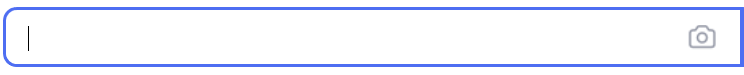
Workflow: GetOCRText

Step 1: Set Text on the text box in window '百度一下，你就知道'

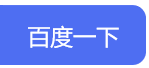
Step 2: click on the text box in window '百度一下，你就知道'

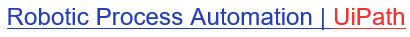
Step 3: get-text from the link in window 'uipath_百度搜索'
